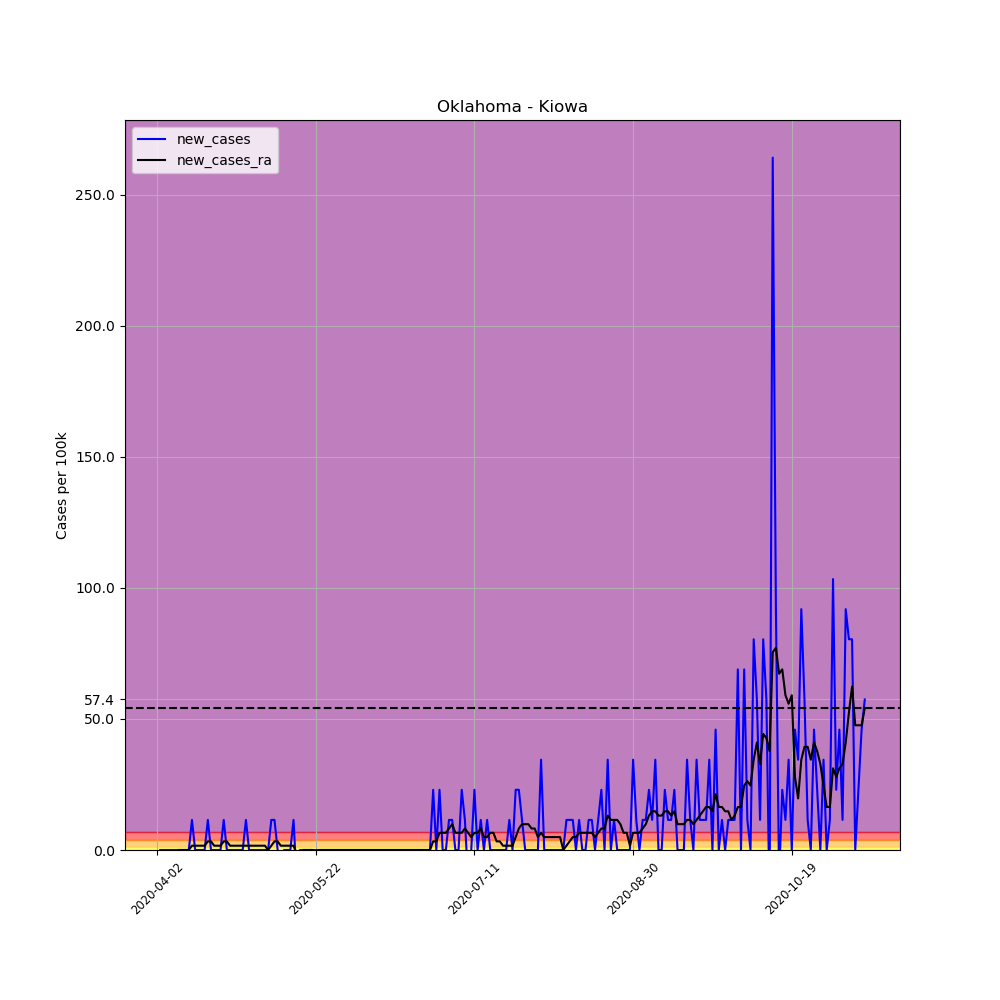

Data behind this chart, as committed beside it:
, date, county, state, fips, cases, deaths, COUNTY, STNAME, CTYNAME, POPESTIMATE2019, per_100k, per_100k_ra, new_cases, new_cases_ra
526322, 2020-04-02, Kiowa, Oklahoma, 40075, 1, 0, 75, Oklahoma, Kiowa, 8708, 11.48, , , 
526323, 2020-04-03, Kiowa, Oklahoma, 40075, 1, 0, 75, Oklahoma, Kiowa, 8708, 11.48, , 0.0, 
526324, 2020-04-04, Kiowa, Oklahoma, 40075, 1, 0, 75, Oklahoma, Kiowa, 8708, 11.48, , 0.0, 
526325, 2020-04-05, Kiowa, Oklahoma, 40075, 1, 0, 75, Oklahoma, Kiowa, 8708, 11.48, , 0.0, 
526326, 2020-04-06, Kiowa, Oklahoma, 40075, 1, 0, 75, Oklahoma, Kiowa, 8708, 11.48, , 0.0, 
526327, 2020-04-07, Kiowa, Oklahoma, 40075, 1, 0, 75, Oklahoma, Kiowa, 8708, 11.48, , 0.0, 
526328, 2020-04-08, Kiowa, Oklahoma, 40075, 1, 0, 75, Oklahoma, Kiowa, 8708, 11.48, 11.48, 0.0, 
526329, 2020-04-09, Kiowa, Oklahoma, 40075, 1, 0, 75, Oklahoma, Kiowa, 8708, 11.48, 11.48, 0.0, 0.0
526330, 2020-04-10, Kiowa, Oklahoma, 40075, 1, 0, 75, Oklahoma, Kiowa, 8708, 11.48, 11.48, 0.0, 0.0
526331, 2020-04-11, Kiowa, Oklahoma, 40075, 1, 0, 75, Oklahoma, Kiowa, 8708, 11.48, 11.48, 0.0, 0.0
526332, 2020-04-12, Kiowa, Oklahoma, 40075, 1, 0, 75, Oklahoma, Kiowa, 8708, 11.48, 11.48, 0.0, 0.0
526333, 2020-04-13, Kiowa, Oklahoma, 40075, 2, 0, 75, Oklahoma, Kiowa, 8708, 22.97, 13.12, 11.48, 1.641
526334, 2020-04-14, Kiowa, Oklahoma, 40075, 2, 0, 75, Oklahoma, Kiowa, 8708, 22.97, 14.76, 0.0, 1.641
526335, 2020-04-15, Kiowa, Oklahoma, 40075, 2, 0, 75, Oklahoma, Kiowa, 8708, 22.97, 16.41, 0.0, 1.641
526336, 2020-04-16, Kiowa, Oklahoma, 40075, 2, 0, 75, Oklahoma, Kiowa, 8708, 22.97, 18.05, 0.0, 1.641
526337, 2020-04-17, Kiowa, Oklahoma, 40075, 2, 0, 75, Oklahoma, Kiowa, 8708, 22.97, 19.69, 0.0, 1.641
526338, 2020-04-18, Kiowa, Oklahoma, 40075, 3, 0, 75, Oklahoma, Kiowa, 8708, 34.45, 22.97, 11.48, 3.281
526339, 2020-04-19, Kiowa, Oklahoma, 40075, 3, 0, 75, Oklahoma, Kiowa, 8708, 34.45, 26.25, 0.0, 3.281
526340, 2020-04-20, Kiowa, Oklahoma, 40075, 3, 0, 75, Oklahoma, Kiowa, 8708, 34.45, 27.89, 0.0, 1.641
526341, 2020-04-21, Kiowa, Oklahoma, 40075, 3, 0, 75, Oklahoma, Kiowa, 8708, 34.45, 29.53, 0.0, 1.641
526342, 2020-04-22, Kiowa, Oklahoma, 40075, 3, 0, 75, Oklahoma, Kiowa, 8708, 34.45, 31.17, 0.0, 1.641
526343, 2020-04-23, Kiowa, Oklahoma, 40075, 4, 0, 75, Oklahoma, Kiowa, 8708, 45.93, 34.45, 11.48, 3.281
526344, 2020-04-24, Kiowa, Oklahoma, 40075, 4, 0, 75, Oklahoma, Kiowa, 8708, 45.93, 37.73, 0.0, 3.281
526345, 2020-04-25, Kiowa, Oklahoma, 40075, 4, 0, 75, Oklahoma, Kiowa, 8708, 45.93, 39.37, 0.0, 1.641
526346, 2020-04-26, Kiowa, Oklahoma, 40075, 4, 0, 75, Oklahoma, Kiowa, 8708, 45.93, 41.01, 0.0, 1.641
526347, 2020-04-27, Kiowa, Oklahoma, 40075, 4, 0, 75, Oklahoma, Kiowa, 8708, 45.93, 42.65, 0.0, 1.641
526348, 2020-04-28, Kiowa, Oklahoma, 40075, 4, 0, 75, Oklahoma, Kiowa, 8708, 45.93, 44.29, 0.0, 1.641
526349, 2020-04-29, Kiowa, Oklahoma, 40075, 4, 0, 75, Oklahoma, Kiowa, 8708, 45.93, 45.93, 0.0, 1.641
526350, 2020-04-30, Kiowa, Oklahoma, 40075, 5, 0, 75, Oklahoma, Kiowa, 8708, 57.42, 47.58, 11.48, 1.641
526351, 2020-05-01, Kiowa, Oklahoma, 40075, 5, 0, 75, Oklahoma, Kiowa, 8708, 57.42, 49.22, 0.0, 1.641
526352, 2020-05-02, Kiowa, Oklahoma, 40075, 5, 0, 75, Oklahoma, Kiowa, 8708, 57.42, 50.86, 0.0, 1.641
526353, 2020-05-03, Kiowa, Oklahoma, 40075, 5, 0, 75, Oklahoma, Kiowa, 8708, 57.42, 52.5, 0.0, 1.641
526354, 2020-05-04, Kiowa, Oklahoma, 40075, 5, 0, 75, Oklahoma, Kiowa, 8708, 57.42, 54.14, 0.0, 1.641
526355, 2020-05-05, Kiowa, Oklahoma, 40075, 5, 0, 75, Oklahoma, Kiowa, 8708, 57.42, 55.78, 0.0, 1.641
526356, 2020-05-06, Kiowa, Oklahoma, 40075, 5, 0, 75, Oklahoma, Kiowa, 8708, 57.42, 57.42, 0.0, 1.641
526357, 2020-05-07, Kiowa, Oklahoma, 40075, 5, 0, 75, Oklahoma, Kiowa, 8708, 57.42, 57.42, 0.0, 0.0
526358, 2020-05-08, Kiowa, Oklahoma, 40075, 6, 0, 75, Oklahoma, Kiowa, 8708, 68.9, 59.06, 11.48, 1.641
526359, 2020-05-09, Kiowa, Oklahoma, 40075, 7, 0, 75, Oklahoma, Kiowa, 8708, 80.39, 62.34, 11.48, 3.281
526360, 2020-05-10, Kiowa, Oklahoma, 40075, 7, 0, 75, Oklahoma, Kiowa, 8708, 80.39, 65.62, 0.0, 3.281
526361, 2020-05-11, Kiowa, Oklahoma, 40075, 6, 0, 75, Oklahoma, Kiowa, 8708, 68.9, 67.26, -11.48, 1.641
526362, 2020-05-12, Kiowa, Oklahoma, 40075, 6, 0, 75, Oklahoma, Kiowa, 8708, 68.9, 68.9, 0.0, 1.641
526363, 2020-05-13, Kiowa, Oklahoma, 40075, 6, 0, 75, Oklahoma, Kiowa, 8708, 68.9, 70.54, 0.0, 1.641
526364, 2020-05-14, Kiowa, Oklahoma, 40075, 6, 0, 75, Oklahoma, Kiowa, 8708, 68.9, 72.18, 0.0, 1.641
526365, 2020-05-15, Kiowa, Oklahoma, 40075, 7, 0, 75, Oklahoma, Kiowa, 8708, 80.39, 73.82, 11.48, 1.641
526366, 2020-05-16, Kiowa, Oklahoma, 40075, 6, 0, 75, Oklahoma, Kiowa, 8708, 68.9, 72.18, -11.48, -1.641
526367, 2020-05-17, Kiowa, Oklahoma, 40075, 6, 0, 75, Oklahoma, Kiowa, 8708, 68.9, 70.54, 0.0, -1.641
526368, 2020-05-18, Kiowa, Oklahoma, 40075, 6, 0, 75, Oklahoma, Kiowa, 8708, 68.9, 70.54, 0.0, 0.0
526369, 2020-05-19, Kiowa, Oklahoma, 40075, 6, 0, 75, Oklahoma, Kiowa, 8708, 68.9, 70.54, 0.0, 0.0
526370, 2020-05-20, Kiowa, Oklahoma, 40075, 6, 0, 75, Oklahoma, Kiowa, 8708, 68.9, 70.54, 0.0, 0.0
526371, 2020-05-21, Kiowa, Oklahoma, 40075, 6, 0, 75, Oklahoma, Kiowa, 8708, 68.9, 70.54, 0.0, 0.0
526372, 2020-05-22, Kiowa, Oklahoma, 40075, 6, 0, 75, Oklahoma, Kiowa, 8708, 68.9, 68.9, 0.0, -1.641
526373, 2020-05-23, Kiowa, Oklahoma, 40075, 6, 0, 75, Oklahoma, Kiowa, 8708, 68.9, 68.9, 0.0, 0.0
526374, 2020-05-24, Kiowa, Oklahoma, 40075, 6, 0, 75, Oklahoma, Kiowa, 8708, 68.9, 68.9, 0.0, 0.0
526375, 2020-05-25, Kiowa, Oklahoma, 40075, 6, 0, 75, Oklahoma, Kiowa, 8708, 68.9, 68.9, 0.0, 0.0
526376, 2020-05-26, Kiowa, Oklahoma, 40075, 6, 0, 75, Oklahoma, Kiowa, 8708, 68.9, 68.9, 0.0, 0.0
526377, 2020-05-27, Kiowa, Oklahoma, 40075, 6, 0, 75, Oklahoma, Kiowa, 8708, 68.9, 68.9, 0.0, 0.0
526378, 2020-05-28, Kiowa, Oklahoma, 40075, 6, 0, 75, Oklahoma, Kiowa, 8708, 68.9, 68.9, 0.0, 0.0
526379, 2020-05-29, Kiowa, Oklahoma, 40075, 6, 0, 75, Oklahoma, Kiowa, 8708, 68.9, 68.9, 0.0, 0.0
526380, 2020-05-30, Kiowa, Oklahoma, 40075, 6, 0, 75, Oklahoma, Kiowa, 8708, 68.9, 68.9, 0.0, 0.0
526381, 2020-05-31, Kiowa, Oklahoma, 40075, 6, 0, 75, Oklahoma, Kiowa, 8708, 68.9, 68.9, 0.0, 0.0
... 164 more rows
